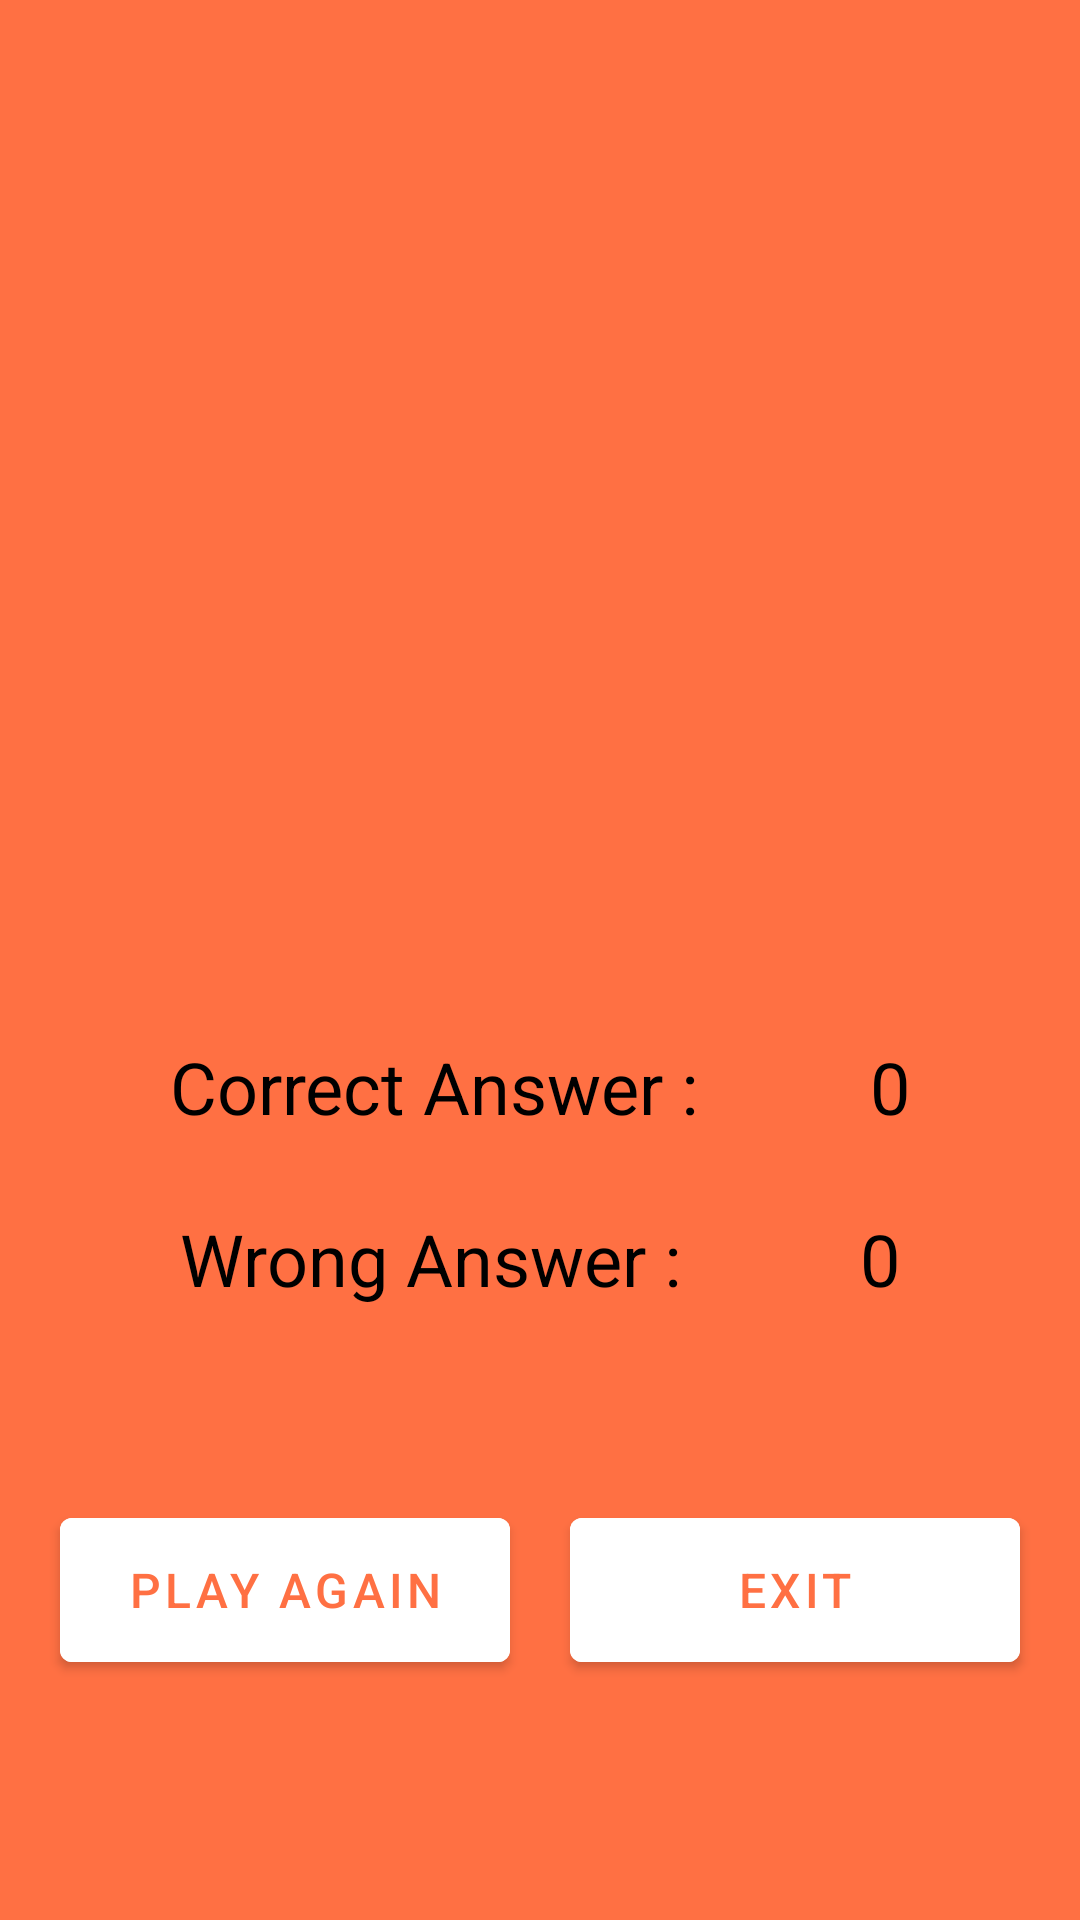

This screen was rendered from an Android layout file. Write that file and the resources it references.
<!-- AndroidManifest.xml: activity theme SignupTheme -->
<!-- res/layout/activity_result.xml -->
<?xml version="1.0" encoding="utf-8"?>
<androidx.constraintlayout.widget.ConstraintLayout xmlns:android="http://schemas.android.com/apk/res/android"
    xmlns:app="http://schemas.android.com/apk/res-auto"
    xmlns:tools="http://schemas.android.com/tools"
    android:layout_width="match_parent"
    android:layout_height="match_parent"
    android:background="@color/orange"
    tools:context=".ResultActivity">

    <ImageView
        android:id="@+id/imageView5"
        android:layout_width="wrap_content"
        android:layout_height="270dp"
        android:layout_marginTop="16dp"
        android:scaleType="centerCrop"
        app:layout_constraintEnd_toEndOf="parent"
        app:layout_constraintHorizontal_bias="0.0"
        app:layout_constraintStart_toStartOf="parent"
        app:layout_constraintTop_toTopOf="parent"
        app:srcCompat="@drawable/congratulations" />

    <TextView
        android:id="@+id/textView2"
        android:layout_width="wrap_content"
        android:layout_height="wrap_content"
        android:layout_marginTop="60dp"
        android:text="Correct Answer :"
        android:textColor="@color/black"
        android:textSize="24sp"
        app:layout_constraintEnd_toStartOf="@+id/textViewScoreCorrect"
        app:layout_constraintHorizontal_bias="0.5"
        app:layout_constraintStart_toStartOf="parent"
        app:layout_constraintTop_toBottomOf="@+id/imageView5" />

    <TextView
        android:id="@+id/textViewScoreCorrect"
        android:layout_width="wrap_content"
        android:layout_height="wrap_content"
        android:layout_marginTop="60dp"
        android:text="0"
        android:textColor="@color/black"
        android:textSize="24sp"
        app:layout_constraintEnd_toEndOf="parent"
        app:layout_constraintHorizontal_bias="0.5"
        app:layout_constraintStart_toEndOf="@+id/textView2"
        app:layout_constraintTop_toBottomOf="@+id/imageView5" />

    <TextView
        android:id="@+id/textView4"
        android:layout_width="wrap_content"
        android:layout_height="wrap_content"
        android:layout_marginTop="25dp"
        android:text="Wrong Answer :"
        android:textColor="@color/black"
        android:textSize="24sp"
        app:layout_constraintEnd_toStartOf="@+id/textViewScoreWrong"
        app:layout_constraintHorizontal_bias="0.5"
        app:layout_constraintStart_toStartOf="parent"
        app:layout_constraintTop_toBottomOf="@+id/textView2" />

    <TextView
        android:id="@+id/textViewScoreWrong"
        android:layout_width="wrap_content"
        android:layout_height="wrap_content"
        android:layout_marginTop="25dp"
        android:text="0"
        android:textColor="@color/black"
        android:textSize="24sp"
        app:layout_constraintEnd_toEndOf="parent"
        app:layout_constraintHorizontal_bias="0.5"
        app:layout_constraintStart_toEndOf="@+id/textView4"
        app:layout_constraintTop_toBottomOf="@+id/textViewScoreCorrect" />

    <Button
        android:id="@+id/buttonPalyAgain"
        android:layout_width="150dp"
        android:layout_height="60dp"
        android:layout_marginBottom="80dp"
        android:backgroundTint="@color/white"
        android:text="Play Again"
        android:textColor="@color/orange"
        android:textSize="16sp"
        app:layout_constraintBottom_toBottomOf="parent"
        app:layout_constraintEnd_toStartOf="@+id/buttonExit"
        app:layout_constraintHorizontal_bias="0.5"
        app:layout_constraintStart_toStartOf="parent" />

    <Button
        android:id="@+id/buttonExit"
        android:layout_width="150dp"
        android:layout_height="60dp"
        android:layout_marginBottom="80dp"
        android:backgroundTint="@color/white"
        android:text="Exit"
        android:textColor="@color/orange"
        android:textSize="16sp"
        app:layout_constraintBottom_toBottomOf="parent"
        app:layout_constraintEnd_toEndOf="parent"
        app:layout_constraintHorizontal_bias="0.5"
        app:layout_constraintStart_toEndOf="@+id/buttonPalyAgain" />
</androidx.constraintlayout.widget.ConstraintLayout>
<!-- resources referenced by this layout -->
<resources>
  <color name="black">#FF000000</color>
  <color name="orange">#FF7043</color>
  <color name="white">#FFFFFFFF</color>
  <style name="SignupTheme" parent="Theme.MaterialComponents.DayNight.DarkActionBar">
          
          <item name="colorPrimary">@color/orange</item>
          <item name="colorPrimaryVariant">@color/orange</item>
          <item name="colorOnPrimary">@color/white</item>
          
          <item name="colorSecondary">@color/teal200</item>
          <item name="colorSecondaryVariant">@color/teal700</item>
          <item name="colorOnSecondary">@color/black</item>
          
          <item name="android:statusBarColor">?attr/colorPrimaryVariant</item>
      </style>
  <color name="teal200">#FF03DAC5</color>
  <color name="teal700">#FF018786</color>
</resources>
